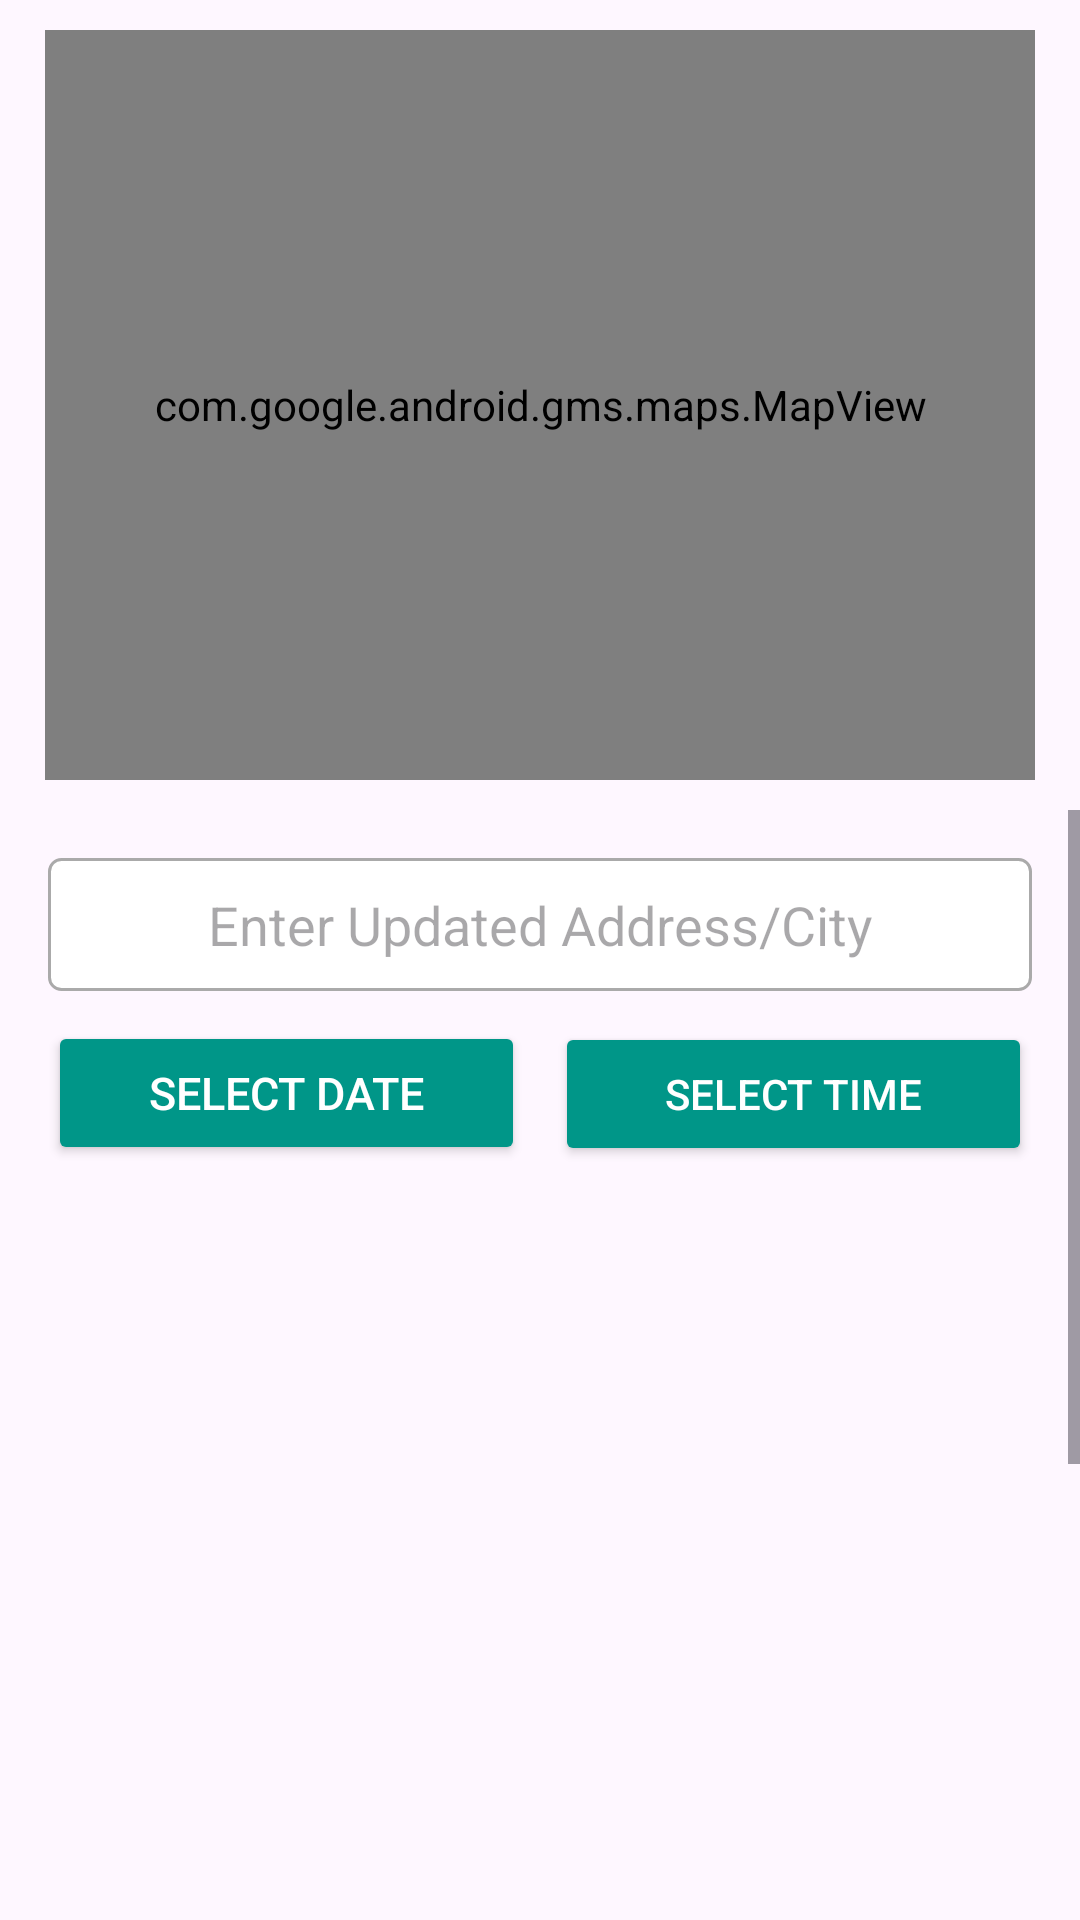

Here is an Android app screen rendered from its layout file. Give the layout XML and the strings, colors and styles it references.
<!-- AndroidManifest.xml: application theme Theme.MissingPerson -->
<!-- res/layout/fragment_imagerecognition.xml -->
<RelativeLayout
    xmlns:android="http://schemas.android.com/apk/res/android"
    android:layout_width="match_parent"
    android:layout_height="match_parent">

    
    <FrameLayout
        android:id="@+id/mapfrg"
        android:layout_width="match_parent"
        android:layout_height="250dp"
        android:layout_marginTop="10dp"
        android:layout_marginBottom="10dp"
        android:layout_marginLeft="15dp"
        android:layout_marginRight="15dp"
        android:layout_alignParentTop="true">

        <com.google.android.gms.maps.MapView
            android:id="@+id/mapView"
            android:layout_width="match_parent"
            android:layout_height="match_parent" />
    </FrameLayout>

    <ScrollView
        android:layout_width="match_parent"
        android:layout_height="match_parent"
        android:layout_below="@id/mapfrg"
        android:paddingBottom="80dp">

        <LinearLayout
            android:layout_width="match_parent"
            android:layout_height="wrap_content"
            android:orientation="vertical"
            android:padding="16dp">

            <EditText
                android:id="@+id/edtaddress"
                android:layout_width="match_parent"
                android:layout_height="wrap_content"
                android:ems="10"
                android:gravity="center"
                android:hint="Enter Updated Address/City"
                android:inputType="text"
                android:text=""
                android:background="@drawable/edit_text_border" />


            
            <LinearLayout
                android:layout_width="match_parent"
                android:layout_height="wrap_content"
                android:orientation="horizontal"
                android:layout_marginTop="10dp">

                <Button
                    android:id="@+id/btndate"
                    android:layout_width="0dp"
                    android:layout_weight="1"
                    android:layout_height="wrap_content"
                    android:textSize="15sp"
                    android:textColor="@android:color/white"
                    android:backgroundTint="@color/teal"
                    android:text="Select Date"
                    android:layout_marginEnd="5dp"/>

                <Button
                    android:id="@+id/btntime"
                    android:layout_width="0dp"
                    android:layout_weight="1"
                    android:layout_height="wrap_content"
                    android:textColor="@android:color/white"
                    android:backgroundTint="@color/teal"
                    android:text="Select Time"
                    android:layout_marginStart="5dp"/>
            </LinearLayout>

            
            <LinearLayout
                android:layout_width="match_parent"
                android:layout_height="wrap_content"
                android:orientation="horizontal"
                android:gravity="center_vertical"
                android:layout_marginTop="20dp">

                <ImageView
                    android:id="@+id/selected_image_view"
                    android:layout_width="0dp"
                    android:layout_weight="1"
                    android:layout_height="160dp"
                    android:contentDescription="Selected Image"
                    android:src="@drawable/choose"
                    android:scaleType="centerCrop"
                    android:adjustViewBounds="true"
                    android:layout_marginEnd="5dp"/>

                <ImageView
                    android:id="@+id/matched_image_view"
                    android:layout_width="0dp"
                    android:layout_weight="1"
                    android:layout_height="160dp"
                    android:contentDescription="Matched Image"
                    android:src="@drawable/choose"
                    android:scaleType="centerCrop"
                    android:adjustViewBounds="true"
                    android:layout_marginStart="5dp"/>
            </LinearLayout>

            
            <Button
                android:id="@+id/compare_button"
                android:layout_width="wrap_content"
                android:layout_height="wrap_content"
                android:layout_gravity="center_horizontal"
                android:layout_marginTop="16dp"
                android:text="Search"
                android:textColor="@android:color/white"
                android:backgroundTint="@color/purple"
                android:paddingStart="20dp"
                android:paddingEnd="20dp"
                android:paddingTop="10dp"
                android:paddingBottom="10dp"
                android:textSize="16sp"/>

            
            <LinearLayout
                android:layout_width="match_parent"
                android:layout_height="wrap_content"
                android:orientation="vertical"
                android:layout_marginTop="16dp"
                android:gravity="center_horizontal">

                <TextView
                    android:id="@+id/user_details_text_view"
                    android:layout_width="wrap_content"
                    android:layout_height="wrap_content"
                    android:layout_gravity="center_horizontal"
                    android:layout_marginBottom="8dp"
                    android:background="@drawable/edit_text_border"
                    android:text=""
                    android:textColor="@android:color/black"
                    android:textSize="16sp" />

                <Button
                    android:id="@+id/sendMessageButton"
                    android:layout_width="wrap_content"
                    android:layout_height="wrap_content"
                    android:text="Send Message"
                    android:onClick="sendMessage"
                    android:textColor="@android:color/white"
                    android:backgroundTint="@color/purple"
                    android:paddingStart="20dp"
                    android:paddingEnd="20dp"
                    android:paddingTop="10dp"
                    android:paddingBottom="10dp"
                    android:textSize="16sp"/>
            </LinearLayout>
        </LinearLayout>
    </ScrollView>
</RelativeLayout>
<!-- resources referenced by this layout -->
<resources>
  <color name="purple">#8692F7</color>
  <color name="teal">#009688</color>
  <!-- drawable edit_text_border (drawable) -->
  <shape xmlns:android="http://schemas.android.com/apk/res/android">
      <solid android:color="@android:color/white" />
      <stroke android:width="1dp" android:color="@android:color/darker_gray" />
      <padding android:left="10dp" android:top="10dp" android:right="10dp" android:bottom="10dp" />
      <corners android:radius="4dp" />
  </shape>
  <style name="Theme.MissingPerson" parent="Base.Theme.MissingPerson" />
  <style name="Base.Theme.MissingPerson" parent="Theme.Material3.DayNight.NoActionBar">
          
          
      </style>
</resources>
